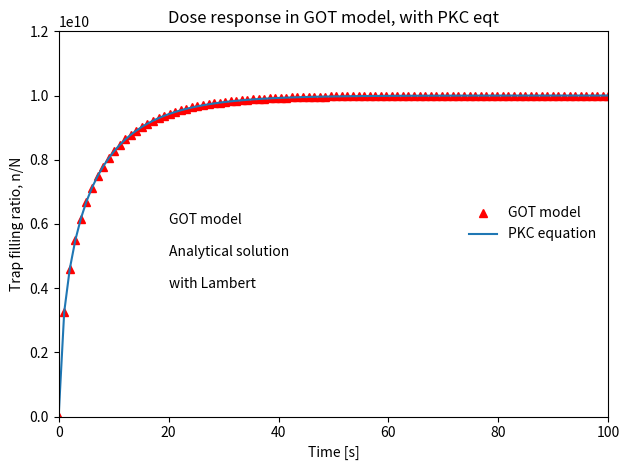

Python code for this plot:
# GOT MODEL- code for IRRADIATION Lambert solution
import numpy as np
from scipy.integrate import odeint
import matplotlib.pyplot as plt
import warnings
warnings.filterwarnings("ignore")
from scipy.special import lambertw
# Numerical parameters for GOT irradiation model.
N,     R, X,    n0 =\
1E10, .1, 1e10, 0
t = np.linspace(0, 100, 100)
# The GOT model irradiation differential equation.
def deriv(y, t):
    n = y
    dndt=   (N-n) * X*R / ((N - n) * R + n )
    return dndt
y0 = n0
ret = odeint(deriv, y0, t)
n= ret.flatten()
plt.plot(t, n, 'r^',  lw=2, label='GOT model')
ret = odeint(deriv, y0, t)
#analytical n(t)
Dc=N/R
u=N*(1+np.real(lambertw((R-1)*np.exp((R-1)-\
(t*X/np.abs(Dc))))/(1-R)))
plt.plot(t, u,label='PKC equation')
leg = plt.legend(loc='right')
leg.get_frame().set_linewidth(0.0)
plt.ylabel('Trap filling ratio, n/N')
plt.ylim(0,1.2e10)
plt.xlim(0,100)
plt.title('Dose response in GOT model, with PKC eqt')
plt.text(20,.6e10,'GOT model')
plt.text(20,.5e10,'Analytical solution')
plt.text(20,.4e10,'with Lambert')
plt.xlabel('Time [s]')
plt.tight_layout()
plt.show()